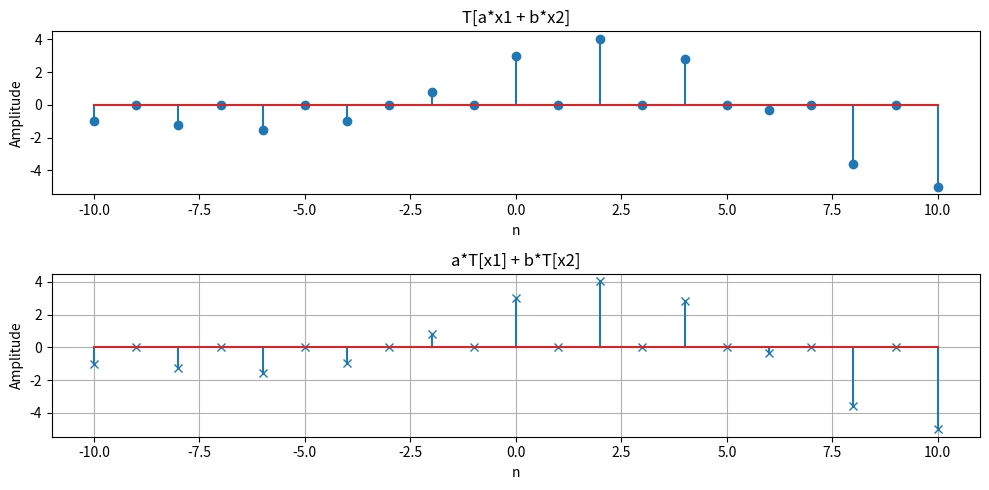

Python code for this plot:
import numpy as np
import matplotlib.pyplot as plt
n = np.arange(-10, 11)
x1 = np.sin(0.3 * np.pi * n)
x2 = np.cos(0.2 * np.pi * n)
a = 2
b = 3
combined_input = a * x1 + b * x2
def system_response(x, n):
   output = np.zeros(len(n))
   for i in range(len(n)):
      position = np.array([], dtype=int)
      if n[i] % 2 == 0:
         position = np.where(n == n[i] // 2)[0]
      if len(position) > 0:
         output[i] = x[position[0]]
   return output
y_combined = system_response(combined_input, n)
y1 = system_response(x1, n)
y2 = system_response(x2, n)
linear_combination = a * y1 + b * y2
plt.figure(figsize=(10, 5))
plt.subplot(2, 1, 1)
plt.stem(n, y_combined, label="T[a*x1 + b*x2]")
plt.xlabel("n")
plt.ylabel("Amplitude")
plt.title("T[a*x1 + b*x2]")
plt.subplot(2, 1, 2)
plt.stem(n, linear_combination, markerfmt='x', label="a*T[x1] + b*T[x2]")
plt.xlabel("n")
plt.ylabel("Amplitude")
plt.title("a*T[x1] + b*T[x2]")
plt.grid()
plt.tight_layout()
plt.show() 
